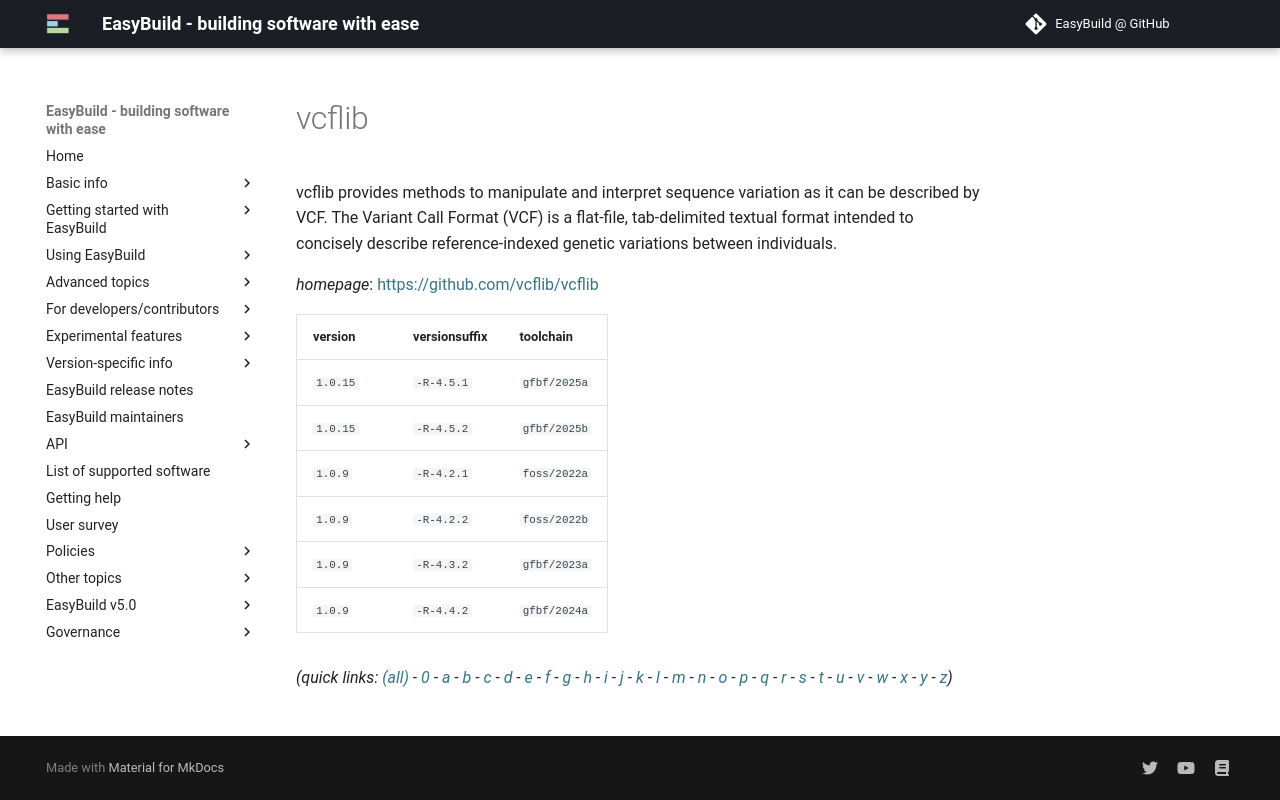

repository: easybuilders/easybuild-docs · page: version-specific/supported-software/v/vcflib/index.html · generator: mkdocs

---
search:
  boost: 0.5
---
# vcflib

vcflib provides methods to manipulate and interpret sequence variation as it can be  described by VCF. The Variant Call Format (VCF) is a flat-file, tab-delimited textual format intended  to concisely describe reference-indexed genetic variations between individuals.

*homepage*: <https://github.com/vcflib/vcflib>

version | versionsuffix | toolchain
--------|---------------|----------
``1.0.9`` | ``-R-4.2.1`` | ``foss/2022a``
``1.0.9`` | ``-R-4.2.2`` | ``foss/2022b``
``1.0.9`` | ``-R-4.3.2`` | ``gfbf/2023a``
``1.0.9`` | ``-R-4.4.2`` | ``gfbf/2024a``


*(quick links: [(all)](../index.md) - [0](../0/index.md) - [a](../a/index.md) - [b](../b/index.md) - [c](../c/index.md) - [d](../d/index.md) - [e](../e/index.md) - [f](../f/index.md) - [g](../g/index.md) - [h](../h/index.md) - [i](../i/index.md) - [j](../j/index.md) - [k](../k/index.md) - [l](../l/index.md) - [m](../m/index.md) - [n](../n/index.md) - [o](../o/index.md) - [p](../p/index.md) - [q](../q/index.md) - [r](../r/index.md) - [s](../s/index.md) - [t](../t/index.md) - [u](../u/index.md) - [v](../v/index.md) - [w](../w/index.md) - [x](../x/index.md) - [y](../y/index.md) - [z](../z/index.md))*
